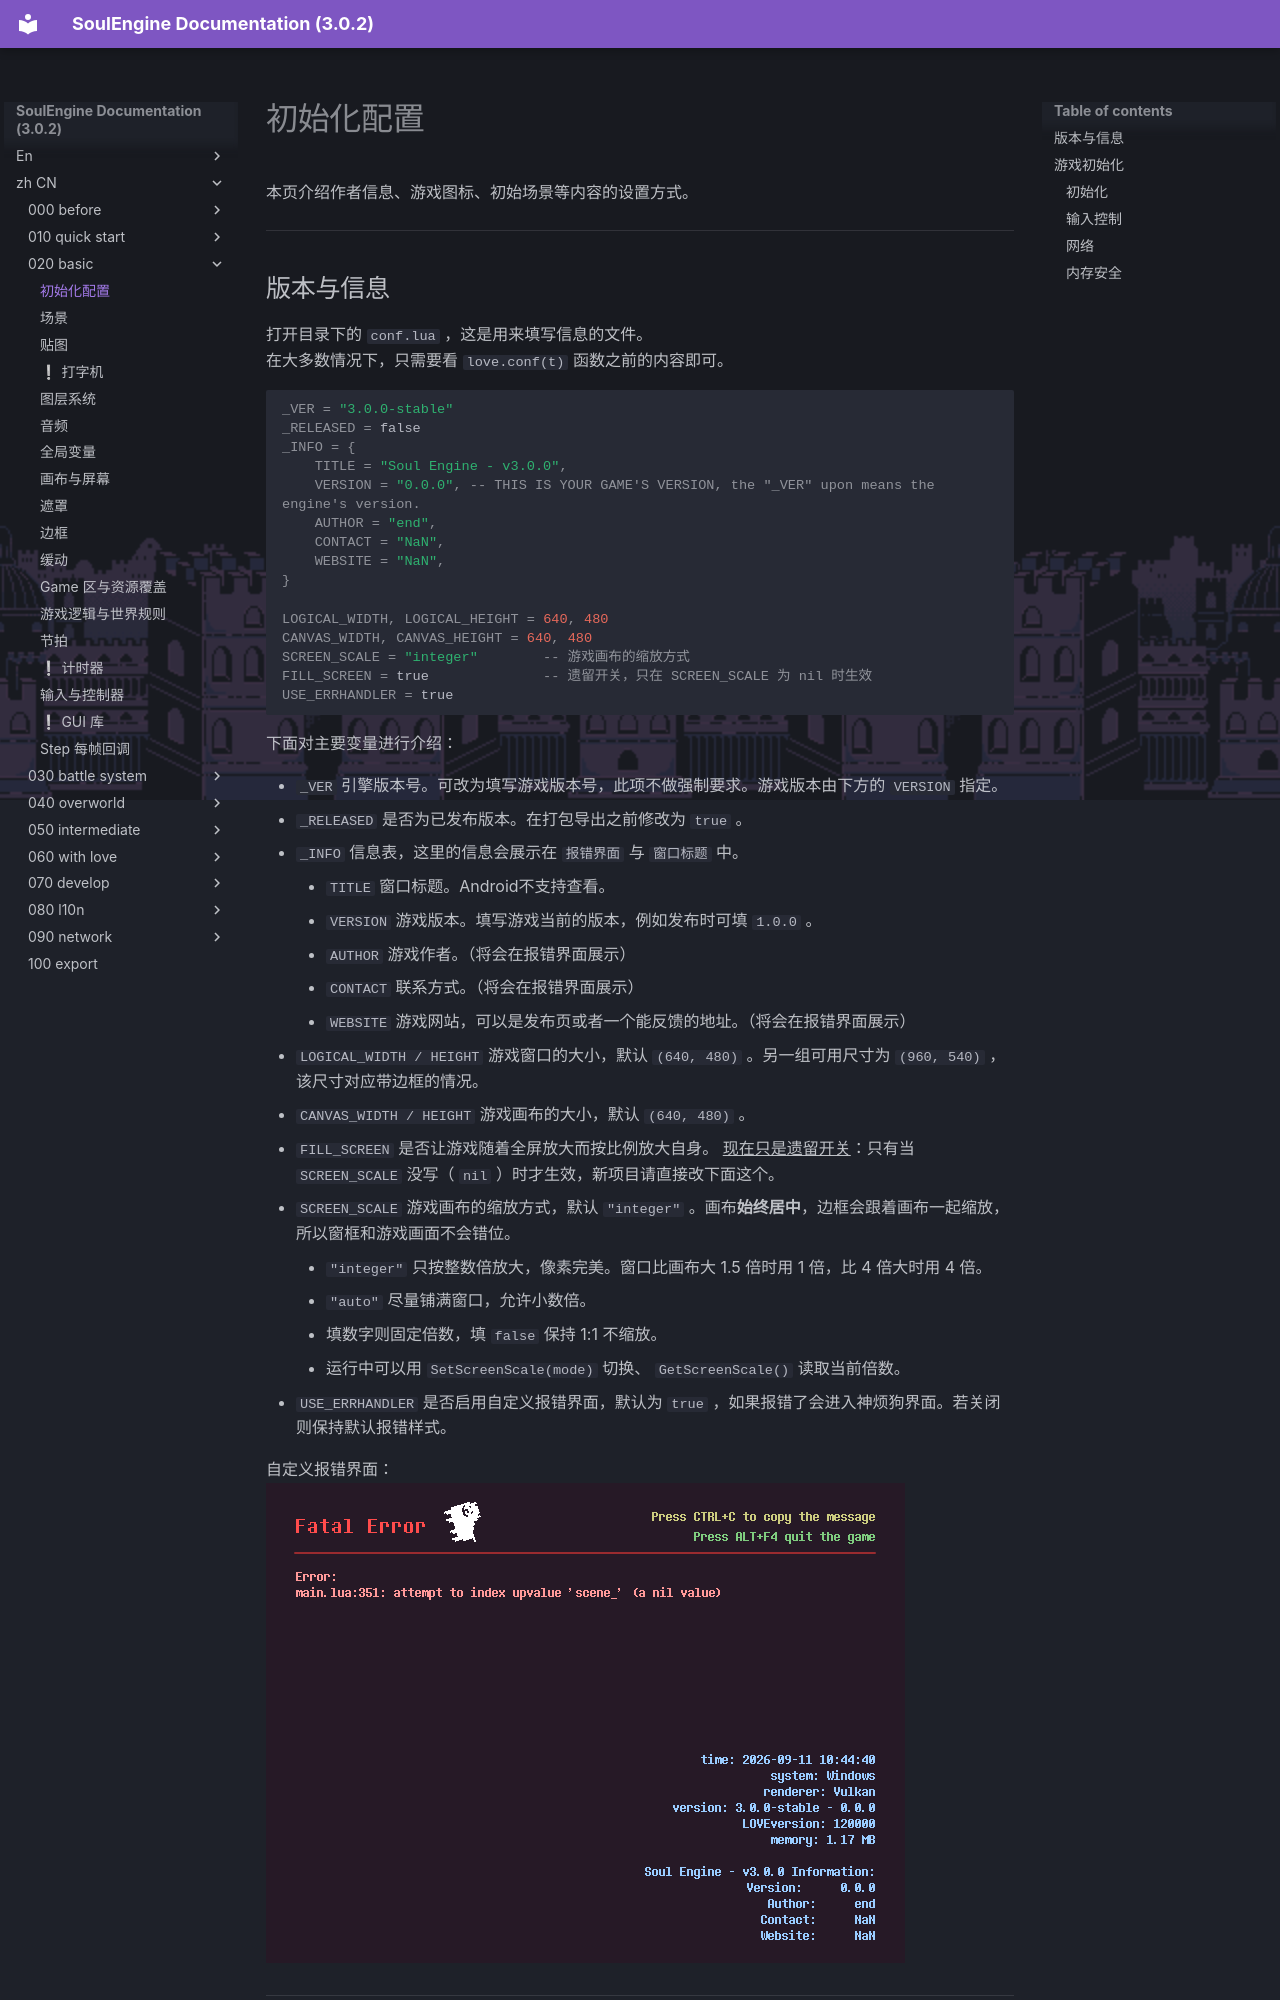

repository: AnskiyyRenew/SoulEngine-Documentation · page: zh_CN/020_basic/000_conf/index.html · generator: mkdocs

---
title: 初始化配置
---

本页介绍作者信息、游戏图标、初始场景等内容的设置方式。

---

## 版本与信息

打开目录下的 `conf.lua` ，这是用来填写信息的文件。<br>
在大多数情况下，只需要看 `love.conf(t)` 函数之前的内容即可。

```lua
_VER = "3.0.0-stable"
_RELEASED = false
_INFO = {
    TITLE = "Soul Engine - v3.0.0",
    VERSION = "0.0.0", -- THIS IS YOUR GAME'S VERSION, the "_VER" upon means the engine's version.
    AUTHOR = "end",
    CONTACT = "NaN",
    WEBSITE = "NaN",
}

LOGICAL_WIDTH, LOGICAL_HEIGHT = 640, 480
CANVAS_WIDTH, CANVAS_HEIGHT = 640, 480
SCREEN_SCALE = "integer"        -- 游戏画布的缩放方式
FILL_SCREEN = true              -- 遗留开关，只在 SCREEN_SCALE 为 nil 时生效
USE_ERRHANDLER = true
```

下面对主要变量进行介绍：

- `_VER` 引擎版本号。可改为填写游戏版本号，此项不做强制要求。游戏版本由下方的 `VERSION` 指定。
- `_RELEASED` 是否为已发布版本。在打包导出之前修改为 `true` 。
- `_INFO` 信息表，这里的信息会展示在 `报错界面` 与 `窗口标题` 中。
    - `TITLE` 窗口标题。Android不支持查看。
    - `VERSION` 游戏版本。填写游戏当前的版本，例如发布时可填 `1.0.0` 。
    - `AUTHOR` 游戏作者。（将会在报错界面展示）
    - `CONTACT` 联系方式。（将会在报错界面展示）
    - `WEBSITE` 游戏网站，可以是发布页或者一个能反馈的地址。（将会在报错界面展示）
- `LOGICAL_WIDTH / HEIGHT` 游戏窗口的大小，默认 `(640, 480)` 。另一组可用尺寸为 `(960, 540)` ，该尺寸对应带边框的情况。
- `CANVAS_WIDTH / HEIGHT` 游戏画布的大小，默认 `(640, 480)` 。
- `FILL_SCREEN` 是否让游戏随着全屏放大而按比例放大自身。 <u>现在只是遗留开关</u>：只有当 `SCREEN_SCALE` 没写（ `nil` ）时才生效，新项目请直接改下面这个。
- `SCREEN_SCALE` 游戏画布的缩放方式，默认 `"integer"` 。画布**始终居中**，边框会跟着画布一起缩放，所以窗框和游戏画面不会错位。
    - `"integer"` 只按整数倍放大，像素完美。窗口比画布大 1.5 倍时用 1 倍，比 4 倍大时用 4 倍。
    - `"auto"` 尽量铺满窗口，允许小数倍。
    - 填数字则固定倍数，填 `false` 保持 1:1 不缩放。
    - 运行中可以用 `SetScreenScale(mode)` 切换、 `GetScreenScale()` 读取当前倍数。
- `USE_ERRHANDLER` 是否启用自定义报错界面，默认为 `true` ，如果报错了会进入神烦狗界面。若关闭则保持默认报错样式。

自定义报错界面：<br>
![3.0.0报错界面](../img/020_basic/010.png)

---
